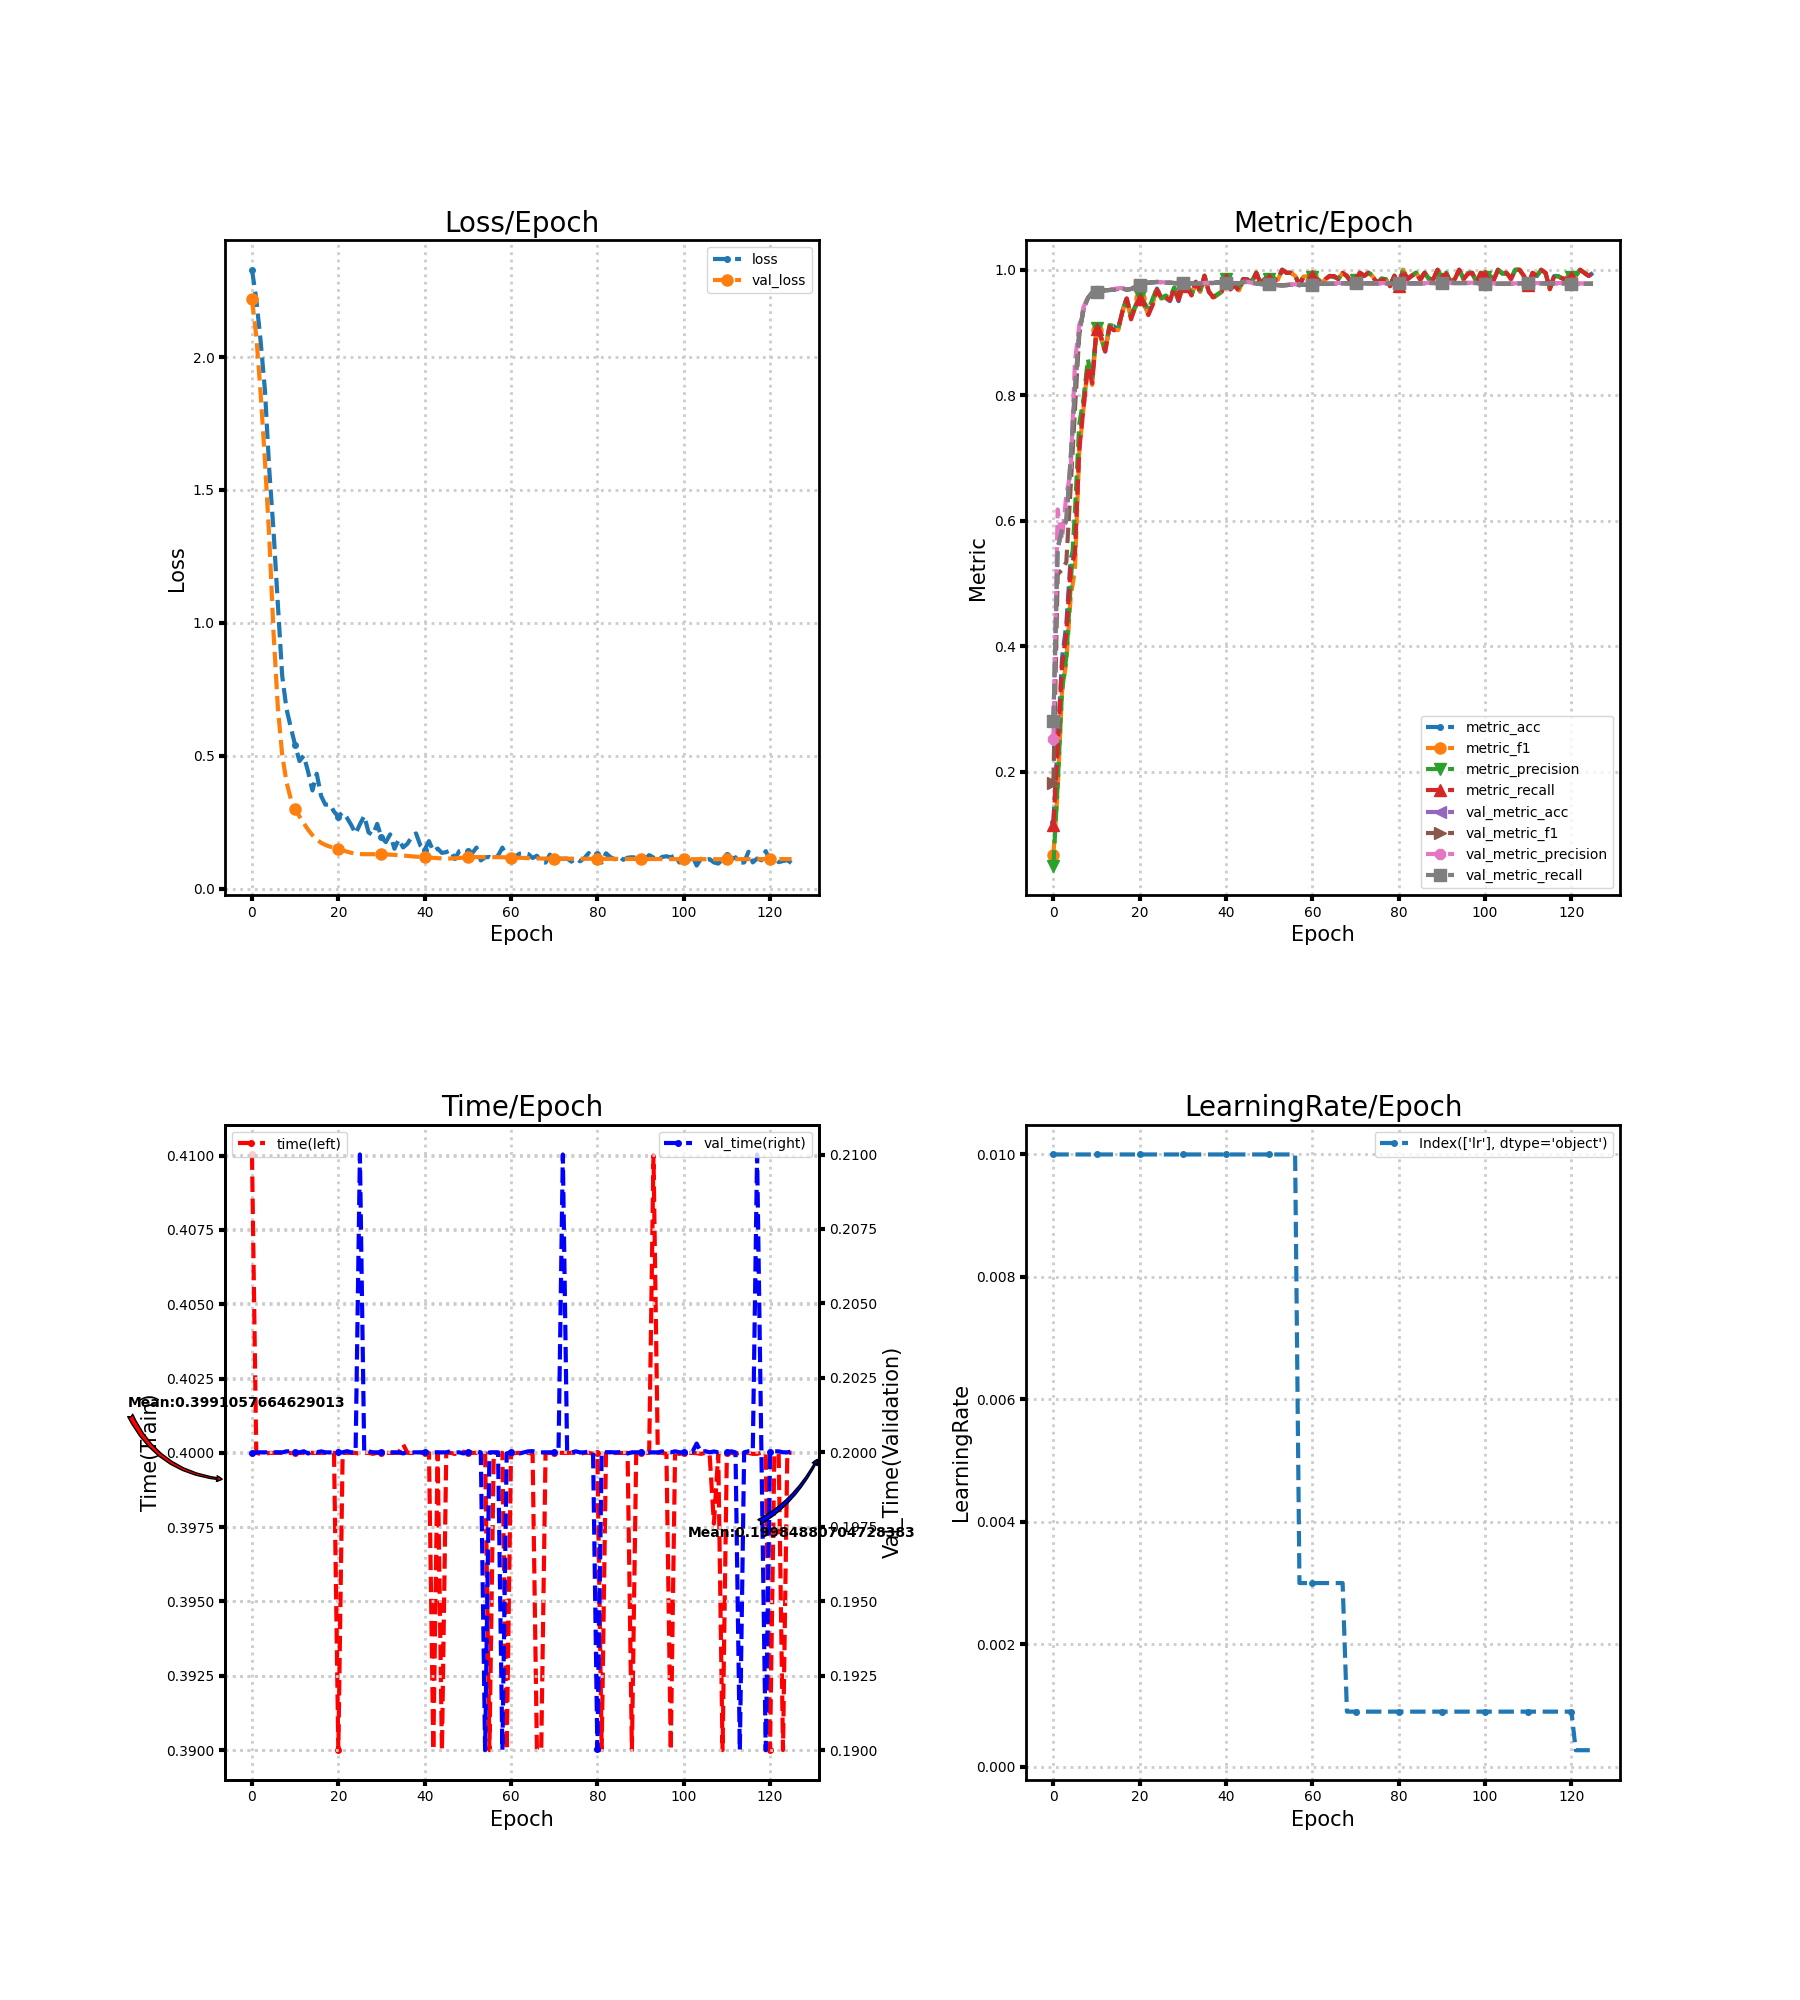

The file beside this chart, header and first rows:
loss, metric_acc, metric_f1, metric_precision, metric_recall, time, lr, val_loss, val_metric_acc, val_metric_f1, val_metric_precision, val_metric_recall, val_time
2.328, 0.12, 0.06773, 0.05075, 0.116, 0.41, 0.01, 2.217, 0.28, 0.1823, 0.2521, 0.281, 0.2
2.217, 0.245, 0.1714, 0.1805, 0.2379, 0.4, 0.01, 2.078, 0.5561, 0.5151, 0.6181, 0.558, 0.2
2.06, 0.38, 0.3281, 0.3284, 0.3698, 0.4, 0.01, 1.864, 0.5833, 0.5218, 0.5704, 0.5853, 0.2
1.876, 0.435, 0.3752, 0.3833, 0.4224, 0.4, 0.01, 1.61, 0.6, 0.5343, 0.6408, 0.602, 0.2
1.577, 0.54, 0.4784, 0.4956, 0.5245, 0.4, 0.01, 1.321, 0.6972, 0.6535, 0.6777, 0.6994, 0.2
1.344, 0.56, 0.5217, 0.6157, 0.5479, 0.4, 0.01, 0.9603, 0.8094, 0.7776, 0.8537, 0.8118, 0.2
1.068, 0.725, 0.7102, 0.7545, 0.7129, 0.4, 0.01, 0.6788, 0.9, 0.8972, 0.9116, 0.901, 0.2
0.8005, 0.79, 0.7799, 0.795, 0.781, 0.4, 0.01, 0.5035, 0.9372, 0.9372, 0.9405, 0.9376, 0.2
0.6758, 0.85, 0.8484, 0.8574, 0.8464, 0.4, 0.01, 0.3999, 0.955, 0.9552, 0.9569, 0.9551, 0.2
0.6061, 0.83, 0.8166, 0.8249, 0.8193, 0.4, 0.01, 0.3374, 0.9633, 0.9635, 0.9643, 0.9633, 0.2
0.5398, 0.905, 0.9045, 0.9073, 0.9062, 0.4, 0.01, 0.3002, 0.965, 0.9651, 0.9659, 0.965, 0.2
0.4799, 0.895, 0.8918, 0.8944, 0.8926, 0.4, 0.01, 0.2714, 0.9656, 0.9657, 0.9665, 0.9655, 0.2
0.5004, 0.87, 0.8691, 0.8719, 0.8698, 0.4, 0.01, 0.2459, 0.9672, 0.9673, 0.9683, 0.9672, 0.2
0.4398, 0.91, 0.9091, 0.9119, 0.909, 0.4, 0.01, 0.2217, 0.9678, 0.9679, 0.9688, 0.9677, 0.2
0.3695, 0.91, 0.9042, 0.9105, 0.9036, 0.4, 0.01, 0.2012, 0.9683, 0.9684, 0.9694, 0.9683, 0.2
0.4325, 0.905, 0.9038, 0.9057, 0.9057, 0.4, 0.01, 0.1848, 0.9694, 0.9695, 0.9705, 0.9694, 0.2
0.3491, 0.935, 0.9329, 0.9342, 0.9331, 0.4, 0.01, 0.1724, 0.97, 0.97, 0.9709, 0.9699, 0.2
0.3157, 0.955, 0.9533, 0.9537, 0.9545, 0.4, 0.01, 0.1645, 0.9683, 0.9683, 0.9688, 0.9683, 0.2
0.3177, 0.925, 0.9226, 0.9288, 0.921, 0.4, 0.01, 0.1582, 0.9694, 0.9694, 0.9698, 0.9695, 0.2
0.2897, 0.94, 0.9412, 0.9426, 0.9414, 0.4, 0.01, 0.1531, 0.9728, 0.9728, 0.973, 0.9728, 0.2
0.271, 0.955, 0.9552, 0.9581, 0.954, 0.39, 0.01, 0.1486, 0.975, 0.975, 0.9752, 0.975, 0.2
0.2867, 0.945, 0.9454, 0.9487, 0.9443, 0.4, 0.01, 0.1445, 0.9789, 0.9789, 0.9792, 0.9789, 0.2
0.2664, 0.93, 0.9299, 0.9363, 0.9279, 0.4, 0.01, 0.1392, 0.9794, 0.9795, 0.9797, 0.9795, 0.2
0.2392, 0.95, 0.9462, 0.954, 0.9438, 0.4, 0.01, 0.1347, 0.98, 0.98, 0.9803, 0.98, 0.2
0.207, 0.97, 0.9694, 0.9714, 0.9686, 0.4, 0.01, 0.1319, 0.9806, 0.9806, 0.9809, 0.9805, 0.2
0.2422, 0.955, 0.9543, 0.9549, 0.9543, 0.4, 0.01, 0.1302, 0.98, 0.98, 0.9804, 0.98, 0.21
0.2737, 0.955, 0.9562, 0.959, 0.9567, 0.4, 0.01, 0.1295, 0.9794, 0.9795, 0.9799, 0.9794, 0.2
0.2117, 0.95, 0.9516, 0.9555, 0.9514, 0.4, 0.01, 0.1296, 0.9794, 0.9795, 0.9799, 0.9794, 0.2
0.2019, 0.97, 0.9703, 0.9721, 0.9702, 0.4, 0.01, 0.1296, 0.9789, 0.9789, 0.9794, 0.9788, 0.2
0.2437, 0.95, 0.9505, 0.9502, 0.9514, 0.4, 0.01, 0.129, 0.9783, 0.9784, 0.9789, 0.9783, 0.2
0.1926, 0.975, 0.975, 0.9777, 0.9738, 0.4, 0.01, 0.1288, 0.9783, 0.9784, 0.9791, 0.9783, 0.2
0.1751, 0.975, 0.9737, 0.9768, 0.9721, 0.4, 0.01, 0.1286, 0.9772, 0.9773, 0.9781, 0.9772, 0.2
0.2042, 0.96, 0.9593, 0.9602, 0.9593, 0.4, 0.01, 0.1278, 0.9783, 0.9784, 0.9791, 0.9783, 0.2
0.15, 0.98, 0.9805, 0.9811, 0.9802, 0.4, 0.01, 0.127, 0.9778, 0.9778, 0.9784, 0.9777, 0.2
0.1853, 0.965, 0.9652, 0.9675, 0.9648, 0.4, 0.01, 0.1259, 0.9783, 0.9783, 0.9789, 0.9783, 0.2
0.1549, 0.99, 0.9904, 0.9909, 0.9905, 0.4003, 0.01, 0.1243, 0.9783, 0.9783, 0.9788, 0.9783, 0.2
0.1687, 0.965, 0.9648, 0.965, 0.9655, 0.4, 0.01, 0.123, 0.9789, 0.9789, 0.9793, 0.9788, 0.2
0.1952, 0.955, 0.9557, 0.9569, 0.9564, 0.4, 0.01, 0.1216, 0.9789, 0.9789, 0.9793, 0.9788, 0.2
0.2078, 0.96, 0.9601, 0.9609, 0.9607, 0.4, 0.01, 0.1203, 0.98, 0.98, 0.9804, 0.98, 0.2
0.1625, 0.965, 0.9649, 0.9655, 0.966, 0.4, 0.01, 0.1195, 0.9789, 0.9789, 0.9793, 0.9789, 0.2
0.1463, 0.985, 0.9851, 0.9857, 0.985, 0.4, 0.01, 0.1181, 0.9789, 0.9789, 0.9793, 0.9789, 0.2
0.1788, 0.97, 0.9698, 0.9722, 0.9686, 0.4, 0.01, 0.1169, 0.9789, 0.9789, 0.9793, 0.9789, 0.2
0.1403, 0.975, 0.9755, 0.9764, 0.9752, 0.39, 0.01, 0.1158, 0.9783, 0.9783, 0.9787, 0.9783, 0.2
0.1508, 0.97, 0.9672, 0.9718, 0.9657, 0.4, 0.01, 0.1148, 0.9783, 0.9783, 0.9787, 0.9783, 0.2
0.1344, 0.985, 0.9854, 0.9859, 0.9855, 0.39, 0.01, 0.1136, 0.9806, 0.9806, 0.9809, 0.9805, 0.2
0.1374, 0.985, 0.9836, 0.984, 0.9836, 0.4, 0.01, 0.113, 0.9806, 0.9806, 0.9809, 0.9805, 0.2
0.1449, 0.98, 0.9798, 0.9822, 0.9788, 0.4, 0.01, 0.1133, 0.9789, 0.9789, 0.9793, 0.9789, 0.2
0.1111, 0.995, 0.9952, 0.9955, 0.9952, 0.4, 0.01, 0.114, 0.9783, 0.9784, 0.9788, 0.9783, 0.2
0.1411, 0.98, 0.9786, 0.9812, 0.9771, 0.4, 0.01, 0.1153, 0.9772, 0.9773, 0.9777, 0.9772, 0.2
0.1458, 0.985, 0.985, 0.9852, 0.9852, 0.4, 0.01, 0.1169, 0.9772, 0.9773, 0.9778, 0.9772, 0.2
0.1411, 0.985, 0.9846, 0.9847, 0.9855, 0.4, 0.01, 0.1177, 0.9767, 0.9767, 0.9772, 0.9766, 0.2
0.1326, 0.985, 0.9847, 0.9865, 0.9838, 0.4, 0.01, 0.1185, 0.9761, 0.9762, 0.9768, 0.9761, 0.2
0.1545, 0.985, 0.9841, 0.9855, 0.9833, 0.4, 0.01, 0.1185, 0.9756, 0.9756, 0.9762, 0.9755, 0.2
0.1061, 1.0, 1.0, 1.0, 1.0, 0.4, 0.01, 0.1185, 0.975, 0.9751, 0.9757, 0.9749, 0.2
0.1178, 0.995, 0.9951, 0.9952, 0.9952, 0.4, 0.01, 0.1184, 0.9756, 0.9756, 0.9762, 0.9755, 0.19
0.1192, 0.995, 0.9952, 0.9955, 0.9952, 0.39, 0.01, 0.1184, 0.9761, 0.9762, 0.9768, 0.9761, 0.2
0.111, 0.99, 0.9905, 0.9907, 0.9905, 0.4, 0.01, 0.1183, 0.9761, 0.9761, 0.9768, 0.9761, 0.2
0.1245, 0.975, 0.9758, 0.9766, 0.976, 0.4, 0.003, 0.1182, 0.9761, 0.9761, 0.9768, 0.9761, 0.2
0.1543, 0.99, 0.9894, 0.9913, 0.9883, 0.4, 0.003, 0.118, 0.9761, 0.9761, 0.9767, 0.9761, 0.19
0.1193, 0.99, 0.9892, 0.989, 0.99, 0.39, 0.003, 0.1175, 0.9761, 0.9761, 0.9767, 0.9761, 0.2
... 66 more rows
